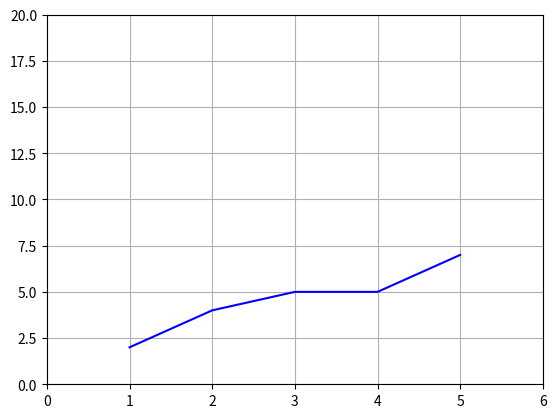

Recreate this plot in Python.
import matplotlib.pyplot as plt
import numpy as np

# marker = style untuk plotnya
"""
- garis, . dot, * bintang, -- garis putus2,
s square kotak, caping
"""

plt.plot([1, 2, 3, 4, 5], [2, 4, 5, 5, 7], 'b-')
# pemetaan axis
plt.axis([0, 6, 0, 20])
plt.grid()
plt.show()